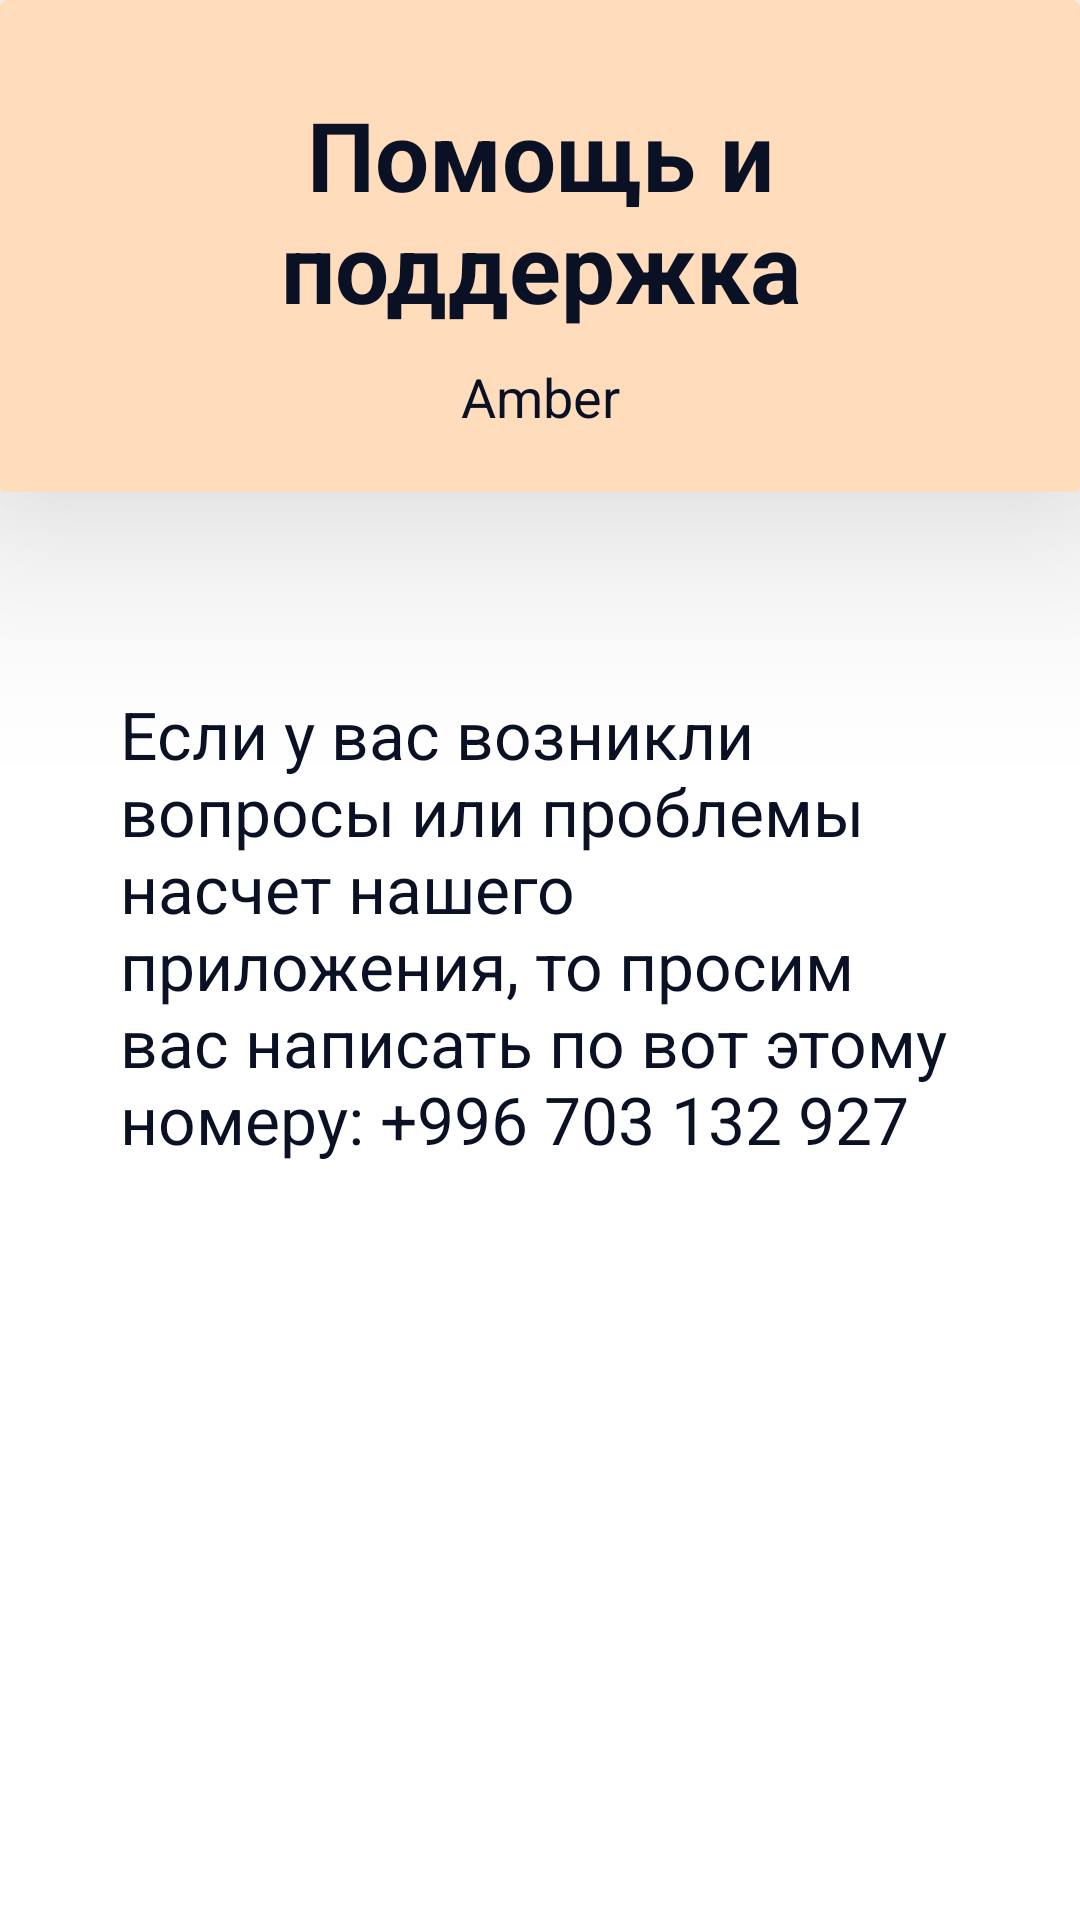

Produce the Android XML layout that renders to this screen, including the resource entries it uses.
<!-- AndroidManifest.xml: application theme Theme.Amber -->
<!-- res/layout/fragment_support.xml -->
<?xml version="1.0" encoding="utf-8"?>
<androidx.constraintlayout.widget.ConstraintLayout xmlns:android="http://schemas.android.com/apk/res/android"
    xmlns:app="http://schemas.android.com/apk/res-auto"
    xmlns:tools="http://schemas.android.com/tools"
    android:layout_width="match_parent"
    android:layout_height="match_parent"
    tools:context=".fragment.profile.AboutUsFragment">


    <androidx.cardview.widget.CardView
        android:id="@+id/card_view_support"
        android:layout_width="match_parent"
        android:layout_height="164dp"
        android:backgroundTint="#FFDCBC"
        app:cardElevation="44dp"
        app:layout_constraintTop_toTopOf="parent">

        <TextView
            android:id="@+id/tv_head_support_help"
            android:layout_width="match_parent"
            android:layout_height="wrap_content"
            android:layout_marginHorizontal="40dp"
            android:layout_marginTop="30dp"
            android:text="Помощь и поддержка"
            android:textAlignment="center"
            android:textColor="#0B1124"
            android:textSize="32sp"
            android:textStyle="bold" />

        <TextView
            android:id="@+id/tv_support_name_app"
            android:layout_width="match_parent"
            android:layout_height="wrap_content"
            android:layout_marginHorizontal="20dp"
            android:layout_marginTop="120dp"
            android:text="@string/app_name"
            android:textAlignment="center"
            android:textColor="#0B1124"
            android:textSize="18sp"
            android:textStyle="normal" />

    </androidx.cardview.widget.CardView>


    <TextView
        android:id="@+id/tv_support_help"
        android:layout_width="match_parent"
        android:layout_height="match_parent"
        android:layout_marginHorizontal="40dp"
        android:layout_marginTop="230dp"
        android:text="@string/support_text"
        android:textColor="#0B1124"
        android:textSize="22sp"
        android:textStyle="normal"
        app:layout_constraintTop_toBottomOf="@id/card_view_support" />


</androidx.constraintlayout.widget.ConstraintLayout>
<!-- resources referenced by this layout -->
<resources>
  <string name="app_name">Amber</string>
  <string name="support_text">Если у вас возникли вопросы или проблемы насчет нашего приложения, то просим вас написать по вот этому номеру: +996 703 132 927</string>
  <style name="Theme.Amber" parent="Theme.MaterialComponents.DayNight.NoActionBar">
          
          <item name="colorPrimary">#FAE7D6</item>
          <item name="colorPrimaryVariant">#FAE7D6</item>
          <item name="colorOnPrimary">@color/white</item>
          
          <item name="colorSecondary">@color/teal_200</item>
          <item name="colorSecondaryVariant">@color/teal_700</item>
          <item name="colorOnSecondary">@color/black</item>
          
          <item name="android:statusBarColor">?attr/colorPrimaryVariant</item>
          
      </style>
  <color name="white">#FFFFFFFF</color>
  <color name="teal_200">#FF03DAC5</color>
  <color name="teal_700">#FF018786</color>
  <color name="black">#FF000000</color>
</resources>
